Run: headless pygame with SDL's dummy video driver; simulated clock (each Clock.tick advances the game by its frame time, no real sleeping); random seed 0; keys injected as events and as key.get_pressed() state; mouse plan: one left click at the window centre at the start of phase 2, then a move to the lower-right quarter at the start of phase 3.
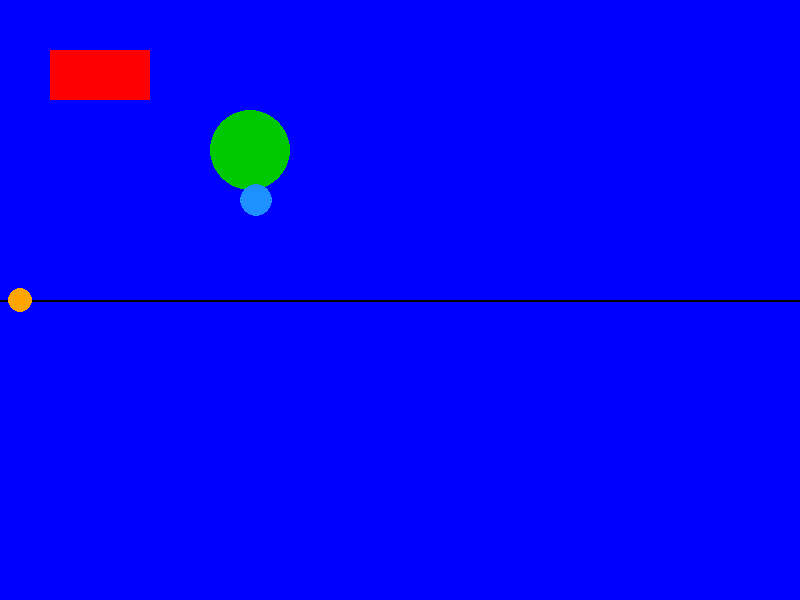
Frame 1 of 4 · flips 1–60 · no input
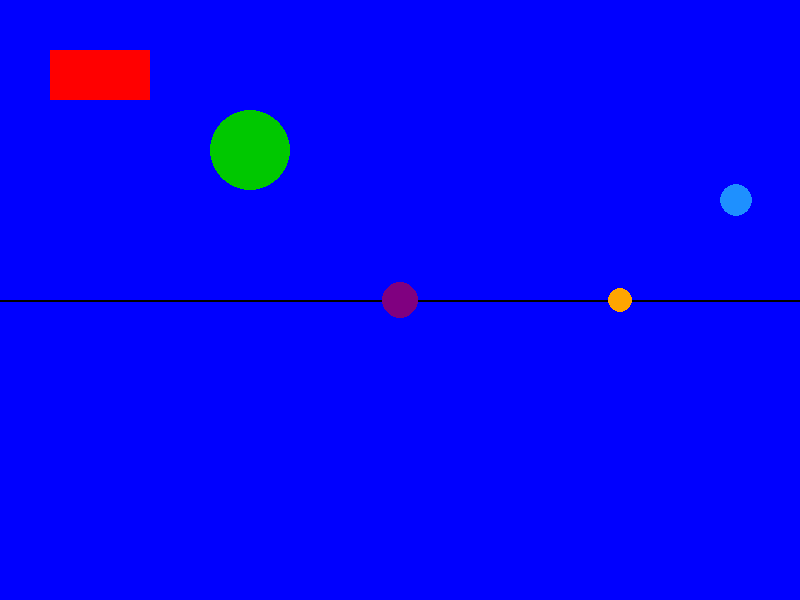
Frame 2 of 4 · flips 61–180 · clicked the window centre · tapped SPACE, RETURN · held RIGHT (→), D
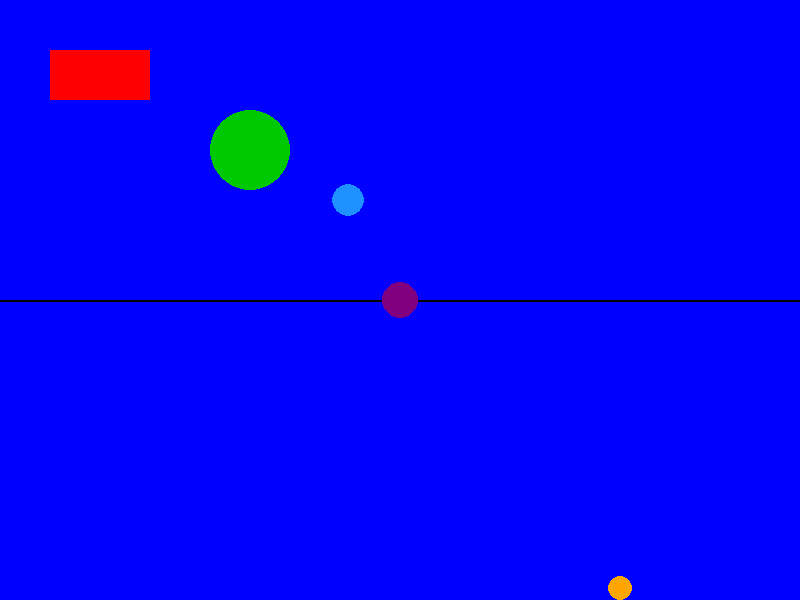
Frame 3 of 4 · flips 181–300 · moved the mouse to the lower-right quarter · held DOWN (↓), S
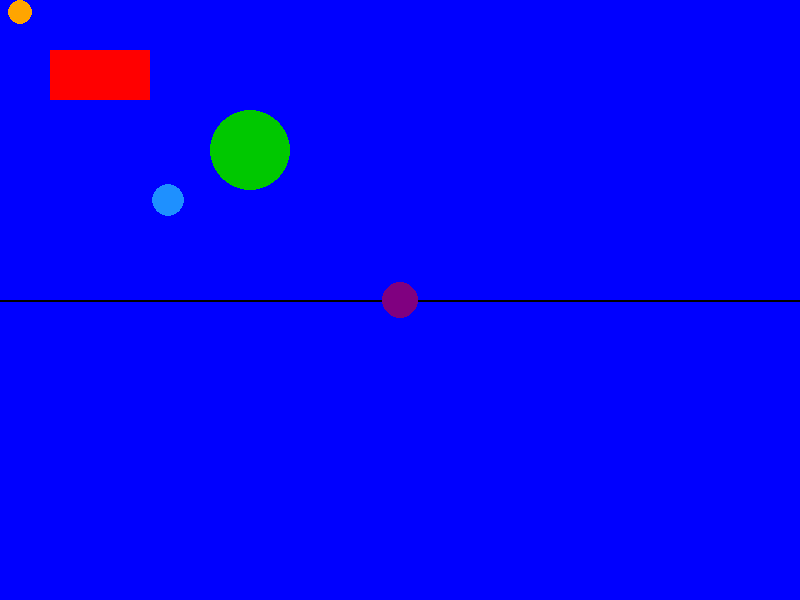
Frame 4 of 4 · flips 301–420 · held LEFT (←), A, UP (↑), W

The pygame program that drew these frames:

# PyGame Basics — Q1..Q8 (no image, no sound)
# Q1 Window, Q2 Background, Q3 Shapes, Q4 Keyboard messages,
# Q5 Mouse circles, Q6 Color switcher, Q7 Moving ball, Q8 Bouncing ball

import pygame

pygame.init()

# Q1. Game Window (800x600) with title
WIDTH, HEIGHT = 800, 600
screen = pygame.display.set_mode((WIDTH, HEIGHT))
pygame.display.set_caption("Gp")
clock = pygame.time.Clock()

# Q2. Background Color (start blue)
bg_color = (0, 0, 255)

# Q3. Shapes (fixed)
rect_color = (255, 0, 0)        # red
rect_pos = (50, 50, 100, 50)    # x, y, w, h

green = (0, 200, 0)
circle_center = (250, 150)
circle_radius = 40

black = (0, 0, 0)               # line color

# Q5. Mouse circles
clicked_circles = []
mouse_circle_radius = 18
mouse_circle_color = (128, 0, 128)  # purple

# Q7. Moving Ball (arrow keys)
ball_color = (255, 165, 0)  # orange
ball_radius = 12
ball_x, ball_y = 20, HEIGHT // 2
ball_speed = 5

# Q8. Auto Bouncing Ball (left <-> right)
auto_ball_color = (30, 144, 255)  # dodger blue
auto_ball_radius = 16
auto_ball_x = auto_ball_radius
auto_ball_y = HEIGHT // 3
auto_ball_speed_x = 4

running = True
while running:
    # --- Events ---
    for event in pygame.event.get():
        if event.type == pygame.QUIT:
            running = False

        # Q4. Keyboard messages + Q6. Color switcher
        if event.type == pygame.KEYDOWN:
            if event.key == pygame.K_UP:
                print("UP Arrow Pressed")
            if event.key == pygame.K_r:
                bg_color = (255, 0, 0)   # Red
            if event.key == pygame.K_g:
                bg_color = (0, 255, 0)   # Green
            if event.key == pygame.K_b:
                bg_color = (0, 0, 255)   # Blue

        if event.type == pygame.KEYUP:
            if event.key == pygame.K_DOWN:
                print("DOWN Arrow Released")

        # Q5. Mouse: draw circle at click position (left button)
        if event.type == pygame.MOUSEBUTTONDOWN and event.button == 1:
            clicked_circles.append(event.pos)

    # --- Continuous keys for movement (Q7) ---
    keys = pygame.key.get_pressed()
    if keys[pygame.K_LEFT]:
        ball_x -= ball_speed
    if keys[pygame.K_RIGHT]:
        ball_x += ball_speed
    if keys[pygame.K_UP]:
        ball_y -= ball_speed
    if keys[pygame.K_DOWN]:
        ball_y += ball_speed

    # Keep moving ball inside window
    if ball_x - ball_radius < 0:
        ball_x = ball_radius
    if ball_x + ball_radius > WIDTH:
        ball_x = WIDTH - ball_radius
    if ball_y - ball_radius < 0:
        ball_y = ball_radius
    if ball_y + ball_radius > HEIGHT:
        ball_y = HEIGHT - ball_radius

    # Q8. Auto-bouncing ball update
    auto_ball_x += auto_ball_speed_x
    if auto_ball_x - auto_ball_radius <= 0 or auto_ball_x + auto_ball_radius >= WIDTH:
        auto_ball_speed_x *= -1
        auto_ball_x += auto_ball_speed_x  # tiny nudge so it doesn't stick

    # --- Drawing ---
    screen.fill(bg_color)  # Q2

    # Q3. Shapes
    pygame.draw.rect(screen, rect_color, rect_pos)                               # red rectangle 100x50
    pygame.draw.circle(screen, green, circle_center, circle_radius)              # green circle r=40
    pygame.draw.line(screen, black, (0, HEIGHT // 2), (WIDTH, HEIGHT // 2), 2)   # black line across

    # Q5. Draw clicked circles
    for pos in clicked_circles:
        pygame.draw.circle(screen, mouse_circle_color, pos, mouse_circle_radius)

    # Q7. Moving ball
    pygame.draw.circle(screen, ball_color, (int(ball_x), int(ball_y)), ball_radius)

    # Q8. Auto-bouncing ball
    pygame.draw.circle(screen, auto_ball_color, (int(auto_ball_x), auto_ball_y), auto_ball_radius)

    pygame.display.flip()
    clock.tick(60)

pygame.quit()
